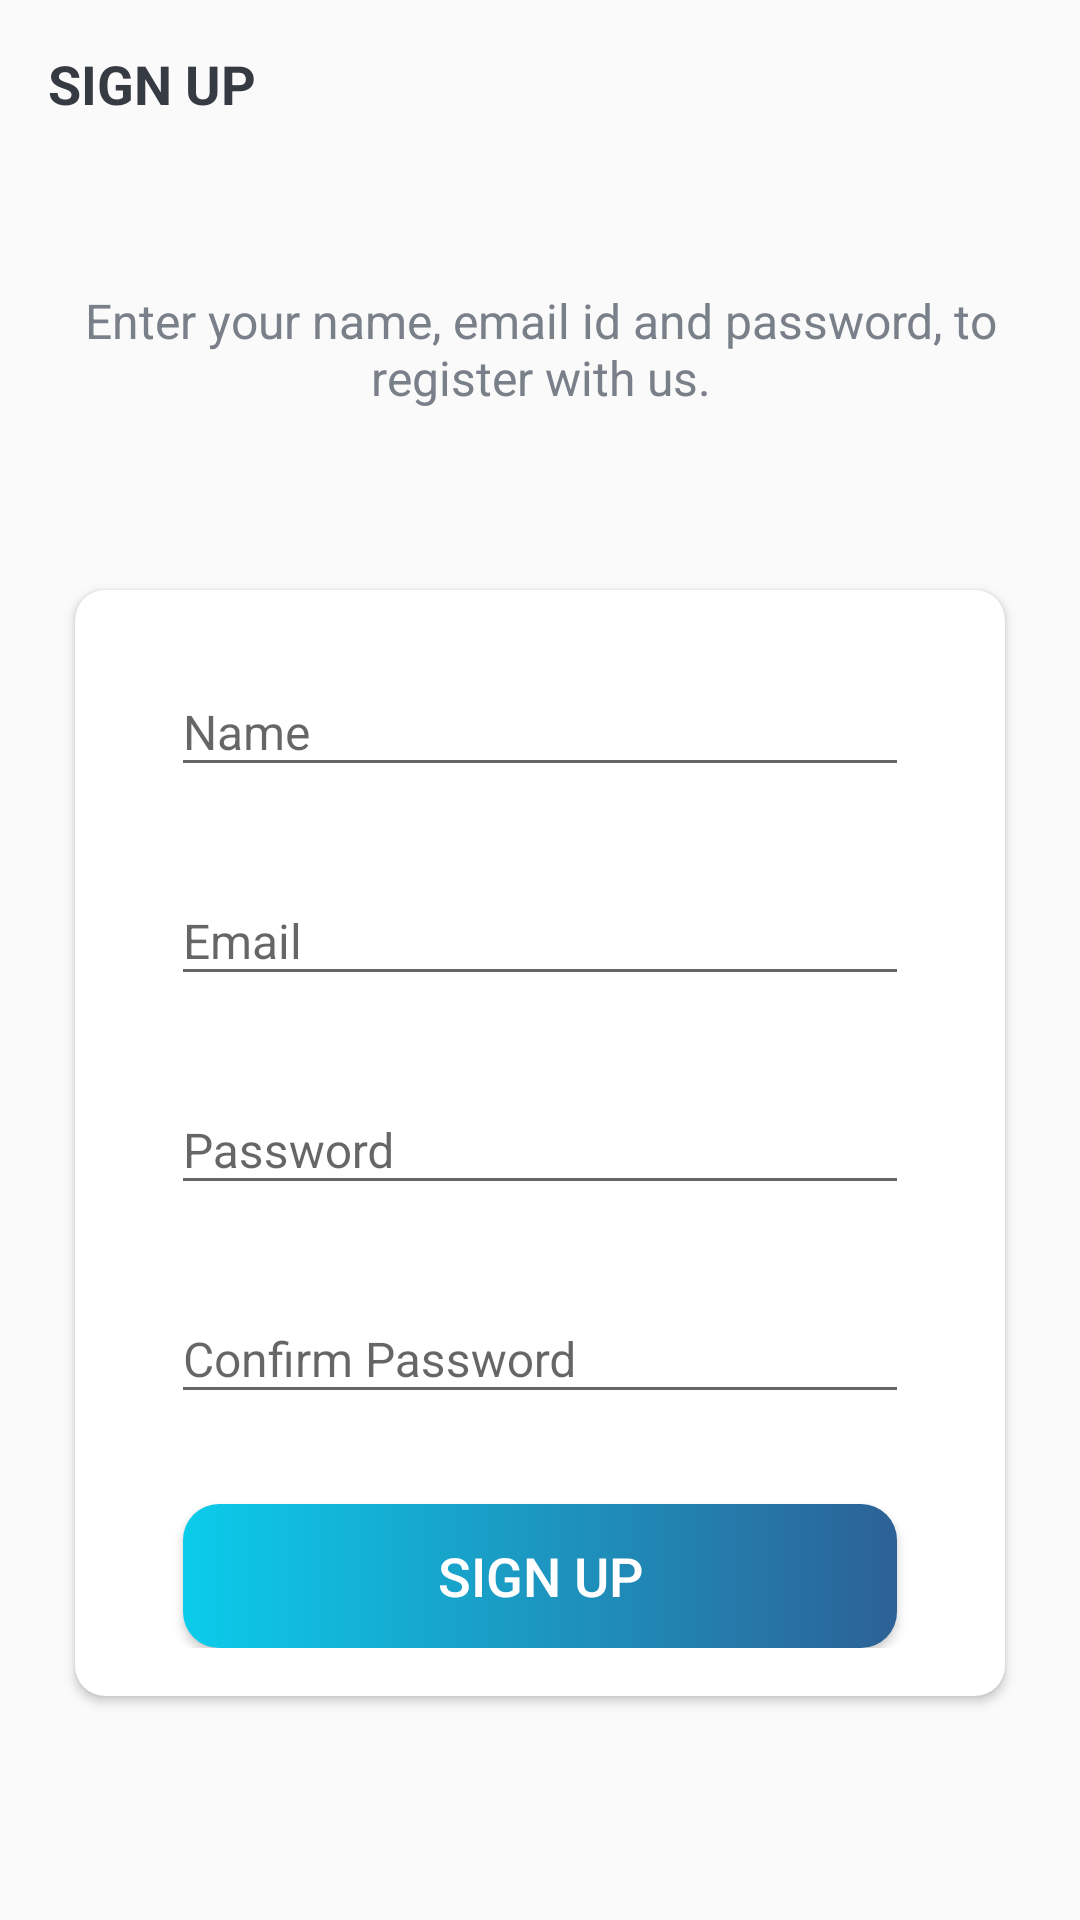

Layout XML and referenced resources for this Android screen:
<!-- AndroidManifest.xml: activity theme AppTheme -->
<!-- res/layout/activity_sign_up.xml -->
<?xml version="1.0" encoding="utf-8"?>
<LinearLayout xmlns:android="http://schemas.android.com/apk/res/android"
    xmlns:app="http://schemas.android.com/apk/res-auto"
    xmlns:tools="http://schemas.android.com/tools"
    android:layout_width="match_parent"
    android:layout_height="match_parent"
    android:background="@drawable/ic_background"
    android:orientation="vertical"
    tools:context=".activities.SignUpActivity">

    <androidx.appcompat.widget.Toolbar
        android:id="@+id/toolbar_sign_up_activity"
        android:layout_width="match_parent"
        android:layout_height="?attr/actionBarSize">

        <TextView
            android:id="@+id/tv_title"
            android:layout_width="match_parent"
            android:layout_height="match_parent"
            android:gravity="center_vertical"
            android:text="@string/sign_up"
            android:textColor="@color/primary_text_color"
            android:textSize="@dimen/toolbar_title_text_size"
            android:textStyle="bold" />

    </androidx.appcompat.widget.Toolbar>

    <LinearLayout
        android:layout_width="match_parent"
        android:layout_height="match_parent"
        android:layout_gravity="center"
        android:layout_marginTop="@dimen/authentication_screen_content_marginTop"
        android:orientation="vertical">

        <TextView
            android:layout_width="match_parent"
            android:layout_height="wrap_content"
            android:layout_marginStart="@dimen/authentication_screen_marginStartEnd"
            android:layout_marginEnd="@dimen/authentication_screen_marginStartEnd"
            android:gravity="center"
            android:text="@string/sign_up_description_text"
            android:textColor="@color/secondary_text_color"
            android:textSize="@dimen/authentication_description_text_size" />

        <androidx.cardview.widget.CardView
            android:layout_width="match_parent"
            android:layout_height="wrap_content"
            android:layout_marginStart="@dimen/authentication_screen_marginStartEnd"
            android:layout_marginTop="@dimen/authentication_screen_card_view_marginTop"
            android:layout_marginEnd="@dimen/authentication_screen_marginStartEnd"
            android:elevation="@dimen/card_view_elevation"
            app:cardCornerRadius="@dimen/card_view_corner_radius">

            <LinearLayout
                android:layout_width="match_parent"
                android:layout_height="wrap_content"
                android:orientation="vertical"
                android:padding="@dimen/card_view_layout_content_padding">

                <com.google.android.material.textfield.TextInputLayout
                    android:layout_width="match_parent"
                    android:layout_height="wrap_content"
                    android:layout_marginStart="@dimen/authentication_screen_til_marginStartEnd"
                    android:layout_marginEnd="@dimen/authentication_screen_til_marginStartEnd">

                    <androidx.appcompat.widget.AppCompatEditText
                        android:id="@+id/et_name"
                        android:layout_width="match_parent"
                        android:layout_height="wrap_content"
                        android:hint="@string/name"
                        android:inputType="textEmailAddress"
                        android:textSize="@dimen/et_text_size" />
                </com.google.android.material.textfield.TextInputLayout>

                <com.google.android.material.textfield.TextInputLayout
                    android:layout_width="match_parent"
                    android:layout_height="wrap_content"
                    android:layout_marginStart="@dimen/authentication_screen_til_marginStartEnd"
                    android:layout_marginTop="@dimen/authentication_screen_til_marginTop"
                    android:layout_marginEnd="@dimen/authentication_screen_til_marginStartEnd">

                    <androidx.appcompat.widget.AppCompatEditText
                        android:id="@+id/et_email"
                        android:layout_width="match_parent"
                        android:layout_height="wrap_content"
                        android:hint="@string/email"
                        android:inputType="textEmailAddress"
                        android:textSize="@dimen/et_text_size" />
                </com.google.android.material.textfield.TextInputLayout>

                <com.google.android.material.textfield.TextInputLayout
                    android:layout_width="match_parent"
                    android:layout_height="wrap_content"
                    android:layout_marginStart="@dimen/authentication_screen_til_marginStartEnd"
                    android:layout_marginTop="@dimen/authentication_screen_til_marginTop"
                    android:layout_marginEnd="@dimen/authentication_screen_til_marginStartEnd">

                    <androidx.appcompat.widget.AppCompatEditText
                        android:id="@+id/et_password"
                        android:layout_width="match_parent"
                        android:layout_height="wrap_content"
                        android:hint="@string/password"
                        android:inputType="textPassword"
                        android:textSize="16sp" />
                </com.google.android.material.textfield.TextInputLayout>

                <com.google.android.material.textfield.TextInputLayout
                    android:layout_width="match_parent"
                    android:layout_height="wrap_content"
                    android:layout_marginStart="@dimen/authentication_screen_til_marginStartEnd"
                    android:layout_marginTop="@dimen/authentication_screen_til_marginTop"
                    android:layout_marginEnd="@dimen/authentication_screen_til_marginStartEnd">

                    <androidx.appcompat.widget.AppCompatEditText
                        android:id="@+id/et_confirm_password"
                        android:layout_width="match_parent"
                        android:layout_height="wrap_content"
                        android:hint="@string/confirm_password"
                        android:inputType="textPassword"
                        android:textSize="16sp" />
                </com.google.android.material.textfield.TextInputLayout>

                <Button
                    android:id="@+id/btn_sign_up"
                    android:layout_width="match_parent"
                    android:layout_height="wrap_content"
                    android:layout_gravity="center"
                    android:layout_marginStart="@dimen/btn_marginStartEnd"
                    android:layout_marginTop="@dimen/sign_up_screen_btn_marginTop"
                    android:layout_marginEnd="@dimen/btn_marginStartEnd"
                    android:background="@drawable/shape_button_rounded"
                    android:foreground="?attr/selectableItemBackground"
                    android:paddingTop="@dimen/btn_paddingTopBottom"
                    android:paddingBottom="@dimen/btn_paddingTopBottom"
                    android:text="@string/sign_up"
                    android:textColor="@android:color/white"
                    android:textSize="@dimen/btn_text_size" />
            </LinearLayout>
        </androidx.cardview.widget.CardView>
    </LinearLayout>
</LinearLayout>
    
<!-- resources referenced by this layout -->
<resources>
  <color name="primary_text_color">#363A43</color>
  <color name="secondary_text_color">#7A8089</color>
  <dimen name="authentication_description_text_size">16sp</dimen>
  <dimen name="authentication_screen_card_view_marginTop">60dp</dimen>
  <dimen name="authentication_screen_content_marginTop">40dp</dimen>
  <dimen name="authentication_screen_marginStartEnd">25dp</dimen>
  <dimen name="authentication_screen_til_marginStartEnd">16dp</dimen>
  <dimen name="authentication_screen_til_marginTop">20dp</dimen>
  <dimen name="btn_marginStartEnd">20dp</dimen>
  <dimen name="btn_paddingTopBottom">8dp</dimen>
  <dimen name="btn_text_size">18sp</dimen>
  <dimen name="card_view_corner_radius">10dp</dimen>
  <dimen name="card_view_elevation">10dp</dimen>
  <dimen name="card_view_layout_content_padding">16dp</dimen>
  <dimen name="et_text_size">16sp</dimen>
  <dimen name="sign_up_screen_btn_marginTop">30dp</dimen>
  <dimen name="toolbar_title_text_size">18sp</dimen>
  <!-- drawable shape_button_rounded (drawable) -->
  <?xml version="1.0" encoding="utf-8"?>
  <shape xmlns:android="http://schemas.android.com/apk/res/android"
      android:shape="rectangle">
      <gradient
          android:angle="360"
          android:startColor="@color/gradient_start_color"
          android:endColor="@color/gradient_end_color"
          android:type="linear"/>
      <corners android:radius="12dp"/>
  
  </shape>
  <string name="confirm_password">Confirm Password</string>
  <string name="email">Email</string>
  <string name="name">Name</string>
  <string name="password">Password</string>
  <string name="sign_up">SIGN UP</string>
  <string name="sign_up_description_text">Enter your name, email id and password, to register with us.</string>
  <style name="AppTheme" parent="Theme.AppCompat.Light.NoActionBar">
          <item name="windowActionBar">false</item>
          <item name="windowNoTitle">true</item>
      </style>
  <color name="gradient_start_color">#0BCCEB</color>
  <color name="gradient_end_color">#2C6196</color>
</resources>
